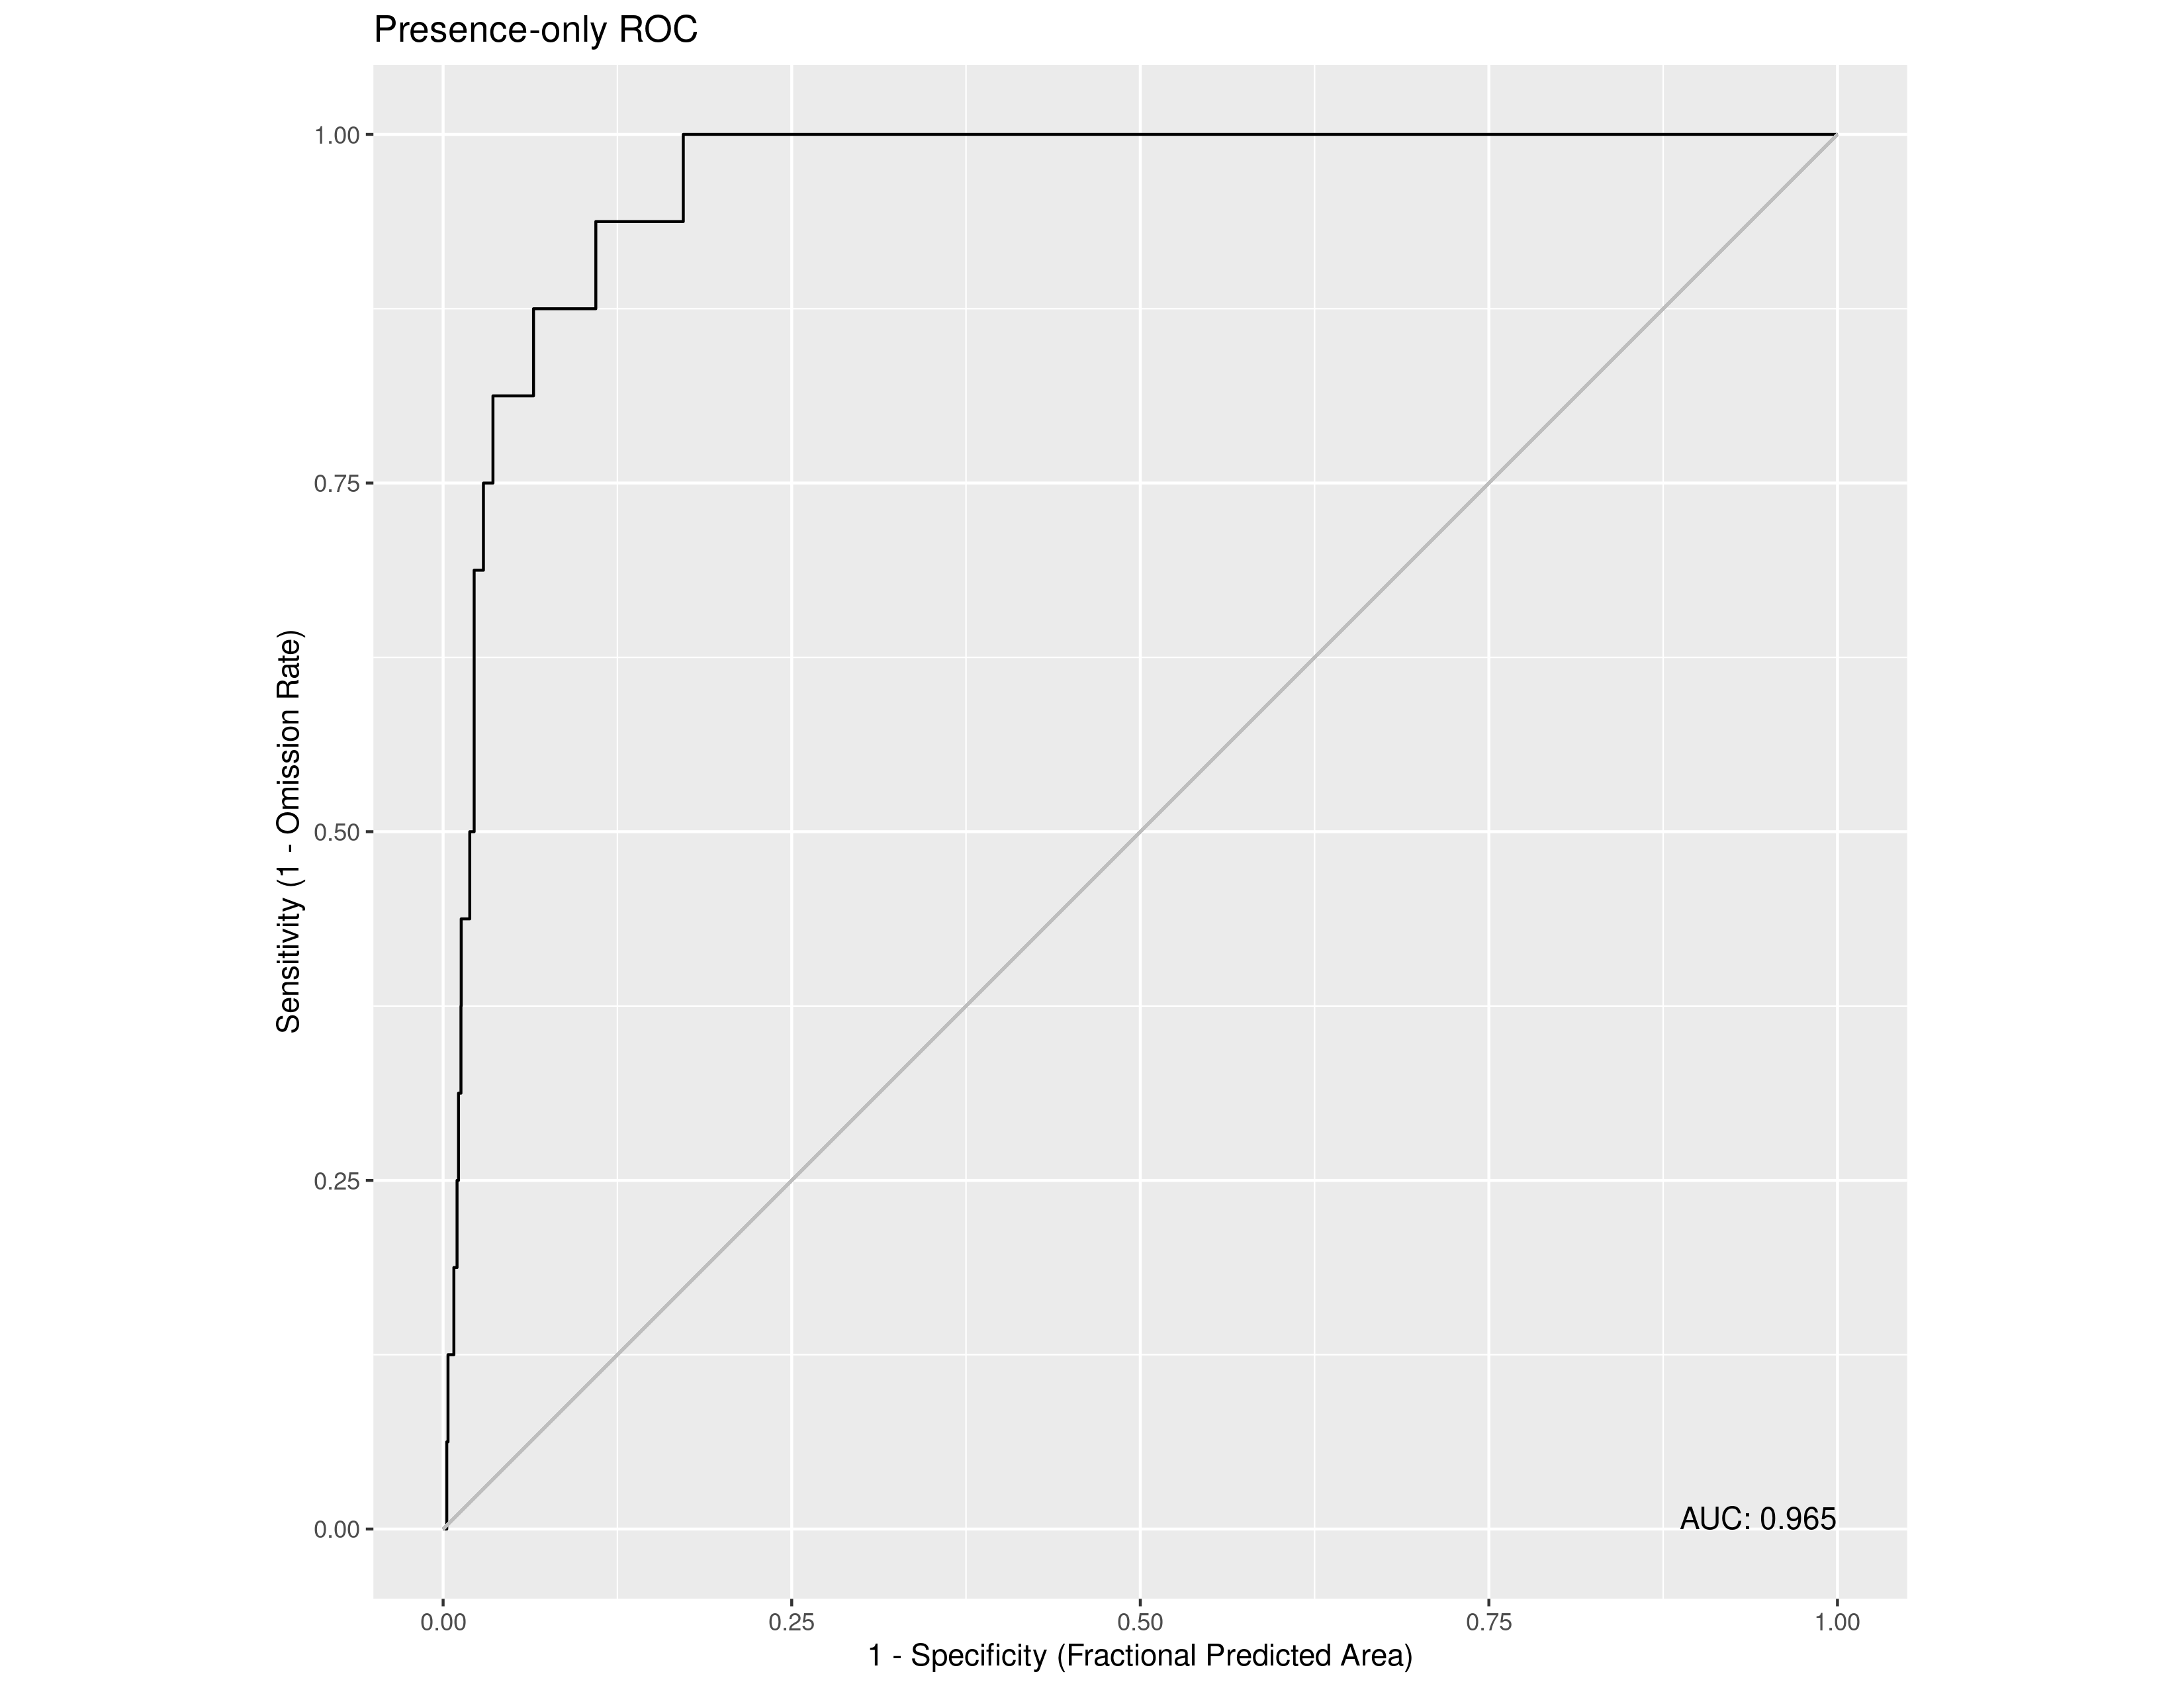

Data behind this chart, as committed beside it:
, value
1, 0.9652
